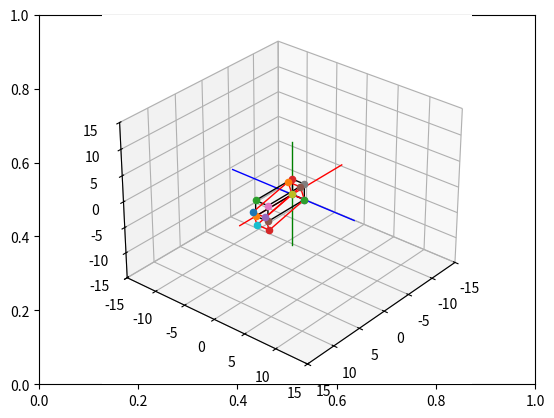

Reproduce this figure in Python.
# Import libraries and packages
import matplotlib.pyplot as plt
from mpl_toolkits import mplot3d
import numpy as np

# create the fig and ax objects to handle figure and axes of the fixed frame
fig,ax = plt.subplots()

# Use 3d view 
ax = plt.axes(projection = "3d")



def setaxis(x1, x2, y1, y2, z1, z2):
    # this function is used to fix the view to the values of input arguments
    # -----------------------------------------------------------------------
    # ARGUMENTS
    # x1, x2 -> numeric value
    # y1, y2 -> numeric value
    # y1, z2 -> numeric value
    # -----------------------------------------------------------------------
    ax.set_xlim3d(x1,x2)
    ax.set_ylim3d(y1,y2)
    ax.set_zlim3d(z1,z2)
    ax.view_init(elev=30, azim=40)


def fix_system(axis_length, linewidth=5):
    # Fix system function 
    # Plots a 3D centered at [x,y,z] = [0,0,0]
    # -------------------------------------------------------------------
    # Arguments 
    # axis_length -> used to specify the length of the axis, in this case
    #                all axes are of the same length
    # -------------------------------------------------------------------
    x = [-axis_length, axis_length]
    y = [-axis_length, axis_length] 
    z = [-axis_length, axis_length]
    zp = [0, 0]
    ax.plot3D(x, zp, zp, color='red', linewidth=linewidth)
    ax.plot3D(zp, y, zp, color='blue',linewidth=linewidth)
    ax.plot3D(zp, zp, z, color='green',linewidth=linewidth)
    

def sind(t):
    # sind function
    # Computes the sin() trigonometric function in degrees
    # ----------------------------------------------------------------------
    # Arguments
    # t -> Numeric, angle in degrees. 
    # ----------------------------------------------------------------------
    res = np.sin(t*np.pi/180)
    return res

def cosd(t):
    # sind function
    # Computes the cos() trigonometric function in degrees
    # ----------------------------------------------------------------------
    # Arguments
    # t -> Numeric, angle in degrees. 
    # ----------------------------------------------------------------------
    res = np.cos(t*np.pi/180)
    return res


def RotY(t):
    Ry = np.array(([cosd(t),0,sind(t)],[0,1,0],[-sind(t),0,cosd(t)]))
    return Ry

def drawVector(p_fin, p_init=[0,0,0], color='black',linewidth=1):
    deltaX = [p_init[0], p_fin[0]]
    deltaY = [p_init[1], p_fin[1]]
    deltaZ = [p_init[2], p_fin[2]]
    ax.plot3D(deltaX, deltaY, deltaZ,color=color, linewidth=linewidth)



def drawBox(p1, p2, p3, p4, p5, p6, p7, p8, color = 'black'):

    drawScatter(p1)
    drawScatter(p2)
    drawScatter(p3)
    drawScatter(p4)
    drawScatter(p5)
    drawScatter(p6)
    drawScatter(p7)
    drawScatter(p8)

    drawVector(p1,p2,color = color)
    drawVector(p2,p3,color = color)
    drawVector(p3,p4,color = color)
    drawVector(p4,p1,color = color)
    drawVector(p5,p6,color = color)
    drawVector(p6,p7,color = color)
    drawVector(p7,p8,color = color)
    drawVector(p8,p5,color = color)
    drawVector(p4,p8,color = color)
    drawVector(p1,p5,color = color)
    drawVector(p3,p7,color = color)
    drawVector(p2,p6,color = color)


def drawScatter(point,color='black',marker='o'):
    ax.scatter(point[0],point[1],point[2],marker='o')

def rotate_box(p1,p2,p3,p4,p5,p6,p7,p8,axis='z', angle = 0):
    rotation_matrix = 0
    if axis=='x':
        pass
    if axis=='y':
        rotation_matrix = RotY(angle)
    if axis=='z':
        pass

    p1_rot = rotation_matrix.dot(p1)
    p2_rot = rotation_matrix.dot(p2)
    p3_rot = rotation_matrix.dot(p3)
    p4_rot = rotation_matrix.dot(p4)
    p5_rot = rotation_matrix.dot(p5)
    p6_rot = rotation_matrix.dot(p6)
    p7_rot = rotation_matrix.dot(p7)
    p8_rot = rotation_matrix.dot(p8)

    return [p1_rot,p2_rot, p3_rot, p4_rot, p5_rot, p6_rot, p7_rot, p8_rot]



    
# Set the view 
setaxis(-15,15,-15,15,-15,15)

# plot the axis
fix_system(10,1)

p1_init = [0,0,0]
p2_init = [7,0,0]
p3_init = [7,0,3]
p4_init = [0,0,3]
p5_init = [0,2,0]
p6_init = [7,2,0]
p7_init = [7,2,3]
p8_init = [0,2,3]


drawBox(p1_init, p2_init, p3_init, p4_init,
        p5_init, p6_init, p7_init, p8_init)

[p1_rot, p2_rot, p3_rot, p4_rot, p5_rot, p6_rot, p7_rot, p8_rot] = rotate_box(p1_init, p2_init, p3_init, p4_init,
        p5_init, p6_init, p7_init, p8_init,axis='y', angle = 15)


drawBox(p1_rot, p2_rot, p3_rot, p4_rot, p5_rot, p6_rot, p7_rot, p8_rot,color='red')








# show image.
plt.draw()
plt.show()
